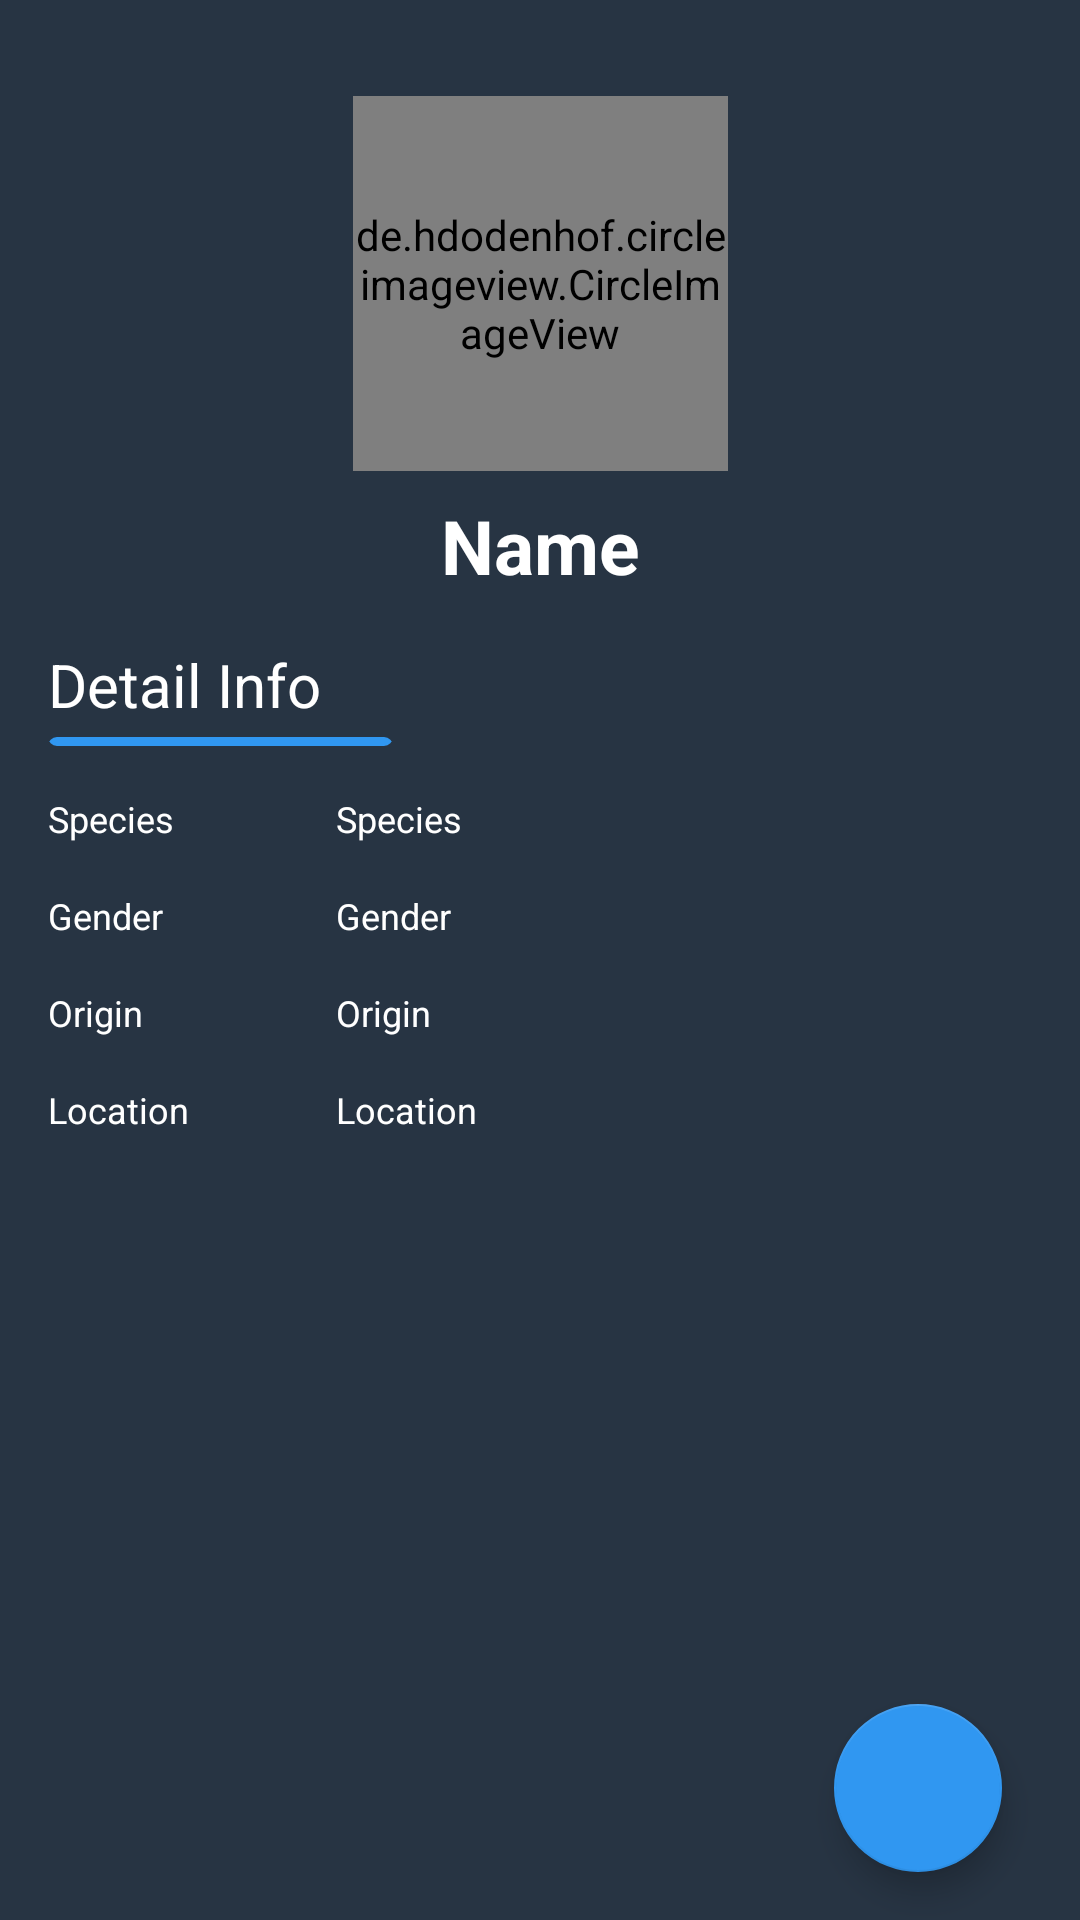

Here is an Android app screen rendered from its layout file. Give the layout XML and the strings, colors and styles it references.
<!-- AndroidManifest.xml: application theme Theme.TakeHomeChallengeBIGIO -->
<!-- res/layout/activity_detail_character.xml -->
<?xml version="1.0" encoding="utf-8"?>
<androidx.constraintlayout.widget.ConstraintLayout xmlns:android="http://schemas.android.com/apk/res/android"
    xmlns:app="http://schemas.android.com/apk/res-auto"
    xmlns:tools="http://schemas.android.com/tools"
    android:layout_width="match_parent"
    android:layout_height="match_parent"
    tools:context=".ui.activities.DetailCharacterActivity">

    <de.hdodenhof.circleimageview.CircleImageView
        android:id="@+id/iv_detail_photo"
        android:layout_width="125dp"
        android:layout_height="125dp"
        android:layout_marginTop="32dp"
        android:layout_marginBottom="16dp"
        android:scaleType="centerCrop"
        app:layout_constraintEnd_toEndOf="parent"
        app:layout_constraintStart_toStartOf="parent"
        app:layout_constraintTop_toTopOf="parent"
        tools:src="@tools:sample/avatars" />

    <TextView
        android:id="@+id/tv_detail_name"
        android:layout_width="match_parent"
        android:layout_height="wrap_content"
        android:layout_marginTop="8dp"
        android:gravity="center_horizontal"
        android:text="@string/name"
        android:textColor="@color/white"
        android:textSize="25sp"
        android:textStyle="bold"
        app:layout_constraintEnd_toEndOf="parent"
        app:layout_constraintStart_toStartOf="parent"
        app:layout_constraintTop_toBottomOf="@+id/iv_detail_photo" />

    <TextView
        android:id="@+id/tv_detail"
        android:layout_width="0dp"
        android:layout_height="wrap_content"
        android:layout_marginStart="16dp"
        android:layout_marginTop="16dp"
        android:layout_marginEnd="16dp"
        android:text="@string/detail_info"
        android:textColor="@color/white"
        android:textSize="20sp"
        app:layout_constraintEnd_toEndOf="parent"
        app:layout_constraintStart_toStartOf="parent"
        app:layout_constraintTop_toBottomOf="@id/tv_detail_name" />

    <com.google.android.material.imageview.ShapeableImageView
        android:id="@+id/divider"
        android:layout_width="115dp"
        android:layout_height="3dp"
        android:layout_marginStart="16dp"
        android:layout_marginTop="4dp"
        android:scaleType="centerCrop"
        android:src="@color/colorAccent"
        app:layout_constraintStart_toStartOf="parent"
        app:layout_constraintTop_toBottomOf="@id/tv_detail"
        app:shapeAppearance="@style/ShapeAppearance.MyApp.MediumComponent.AllRounded.Line" />

    <LinearLayout
        android:layout_width="match_parent"
        android:layout_height="wrap_content"
        android:orientation="vertical"
        app:layout_constraintEnd_toEndOf="parent"
        app:layout_constraintStart_toStartOf="parent"
        app:layout_constraintTop_toBottomOf="@id/divider">

        <LinearLayout
            android:layout_width="match_parent"
            android:layout_height="wrap_content"
            android:orientation="horizontal">

            <TextView
                android:id="@+id/tv_species_title"
                android:layout_width="80dp"
                android:layout_height="wrap_content"
                android:layout_marginStart="16dp"
                android:layout_marginTop="16dp"
                android:text="@string/species"
                android:textColor="@color/white"
                android:textSize="12sp" />

            <TextView
                android:id="@+id/tv_species_detail"
                android:layout_width="0dp"
                android:layout_height="wrap_content"
                android:layout_marginStart="16dp"
                android:layout_marginTop="16dp"
                android:layout_marginEnd="16dp"
                android:layout_weight="0.5"
                android:text="@string/species"
                android:textColor="@color/white"
                android:textSize="12sp" />
        </LinearLayout>

        <LinearLayout
            android:layout_width="match_parent"
            android:layout_height="wrap_content"
            android:orientation="horizontal">

            <TextView
                android:id="@+id/tv_gender_title"
                android:layout_width="80dp"
                android:layout_height="wrap_content"
                android:layout_marginStart="16dp"
                android:layout_marginTop="16dp"
                android:text="@string/gender"
                android:textColor="@color/white"
                android:textSize="12sp" />

            <TextView
                android:id="@+id/tv_gender_detail"
                android:layout_width="0dp"
                android:layout_height="wrap_content"
                android:layout_marginStart="16dp"
                android:layout_marginTop="16dp"
                android:layout_marginEnd="16dp"
                android:layout_weight="0.5"
                android:text="@string/gender"
                android:textColor="@color/white"
                android:textSize="12sp" />
        </LinearLayout>

        <LinearLayout
            android:layout_width="match_parent"
            android:layout_height="wrap_content"
            android:orientation="horizontal">

            <TextView
                android:id="@+id/tv_origin_title"
                android:layout_width="80dp"
                android:layout_height="wrap_content"
                android:layout_marginStart="16dp"
                android:layout_marginTop="16dp"
                android:text="@string/origin"
                android:textColor="@color/white"
                android:textSize="12sp" />

            <TextView
                android:id="@+id/tv_origin_detail"
                android:layout_width="0dp"
                android:layout_height="wrap_content"
                android:layout_marginStart="16dp"
                android:layout_marginTop="16dp"
                android:layout_marginEnd="16dp"
                android:layout_weight="0.5"
                android:text="@string/origin"
                android:textColor="@color/white"
                android:textSize="12sp" />
        </LinearLayout>

        <LinearLayout
            android:layout_width="match_parent"
            android:layout_height="wrap_content"
            android:orientation="horizontal">

            <TextView
                android:id="@+id/tv_location_title"
                android:layout_width="80dp"
                android:layout_height="wrap_content"
                android:layout_marginStart="16dp"
                android:layout_marginTop="16dp"
                android:text="@string/location"
                android:textColor="@color/white"
                android:textSize="12sp" />

            <TextView
                android:id="@+id/tv_location_detail"
                android:layout_width="0dp"
                android:layout_height="wrap_content"
                android:layout_marginStart="16dp"
                android:layout_marginTop="16dp"
                android:layout_marginEnd="16dp"
                android:layout_weight="0.5"
                android:text="@string/location"
                android:textColor="@color/white"
                android:textSize="12sp" />
        </LinearLayout>
    </LinearLayout>

    <com.google.android.material.floatingactionbutton.FloatingActionButton
        android:id="@+id/fab_favorite"
        android:layout_width="wrap_content"
        android:layout_height="wrap_content"
        android:layout_margin="16dp"
        android:backgroundTint="@color/colorAccent"
        android:contentDescription="@string/favorite"
        android:foregroundGravity="bottom"
        app:fabSize="normal"
        app:layout_constraintBottom_toBottomOf="parent"
        app:layout_constraintEnd_toEndOf="parent"
        app:layout_constraintHorizontal_bias="0.963"
        app:layout_constraintStart_toStartOf="parent"
        app:layout_constraintVertical_bias="0.963"
        app:srcCompat="@drawable/ic_favorite_border" />

    <ProgressBar
        android:id="@+id/progress_bar"
        android:layout_width="wrap_content"
        android:layout_height="wrap_content"
        android:visibility="visible"
        app:layout_constraintBottom_toBottomOf="parent"
        app:layout_constraintEnd_toEndOf="parent"
        app:layout_constraintStart_toStartOf="parent"
        app:layout_constraintTop_toTopOf="parent" />
</androidx.constraintlayout.widget.ConstraintLayout>
<!-- resources referenced by this layout -->
<resources>
  <color name="colorAccent">#3097F1</color>
  <color name="white">#FFFFFFFF</color>
  <string name="detail_info">Detail Info</string>
  <string name="favorite">Favorite</string>
  <string name="gender">Gender</string>
  <string name="location">Location</string>
  <string name="name">Name</string>
  <string name="origin">Origin</string>
  <string name="species">Species</string>
  <style name="ShapeAppearance.MyApp.MediumComponent.AllRounded.Line" parent="ShapeAppearance.MaterialComponents.MediumComponent">
          <item name="cornerFamilyTopLeft">rounded</item>
          <item name="cornerFamilyTopRight">rounded</item>
          <item name="cornerFamilyBottomLeft">rounded</item>
          <item name="cornerFamilyBottomRight">rounded</item>
          <item name="cornerSizeTopLeft">3dp</item>
          <item name="cornerSizeTopRight">3dp</item>
          <item name="cornerSizeBottomRight">3dp</item>
          <item name="cornerSizeBottomLeft">3dp</item>
      </style>
  <style name="Theme.TakeHomeChallengeBIGIO" parent="Base.Theme.TakeHomeChallengeBIGIO" />
  <style name="Base.Theme.TakeHomeChallengeBIGIO" parent="Theme.MaterialComponents.Light.DarkActionBar">
          <item name="colorPrimary">@color/secondaryColor</item>
          <item name="colorPrimaryVariant">@color/secondaryColor</item>
          <item name="colorOnPrimary">@color/white</item>
          
          <item name="colorSecondary">@color/colorAccent</item>
          <item name="colorSecondaryVariant">@color/colorAccent</item>
          <item name="colorOnSecondary">@color/secondaryColor</item>
          
          <item name="android:statusBarColor">?attr/colorPrimaryVariant</item>
          
          <item name="android:colorBackground">@color/secondaryColor</item>
  
          <item name="fontFamily">@font/montserrat_bold</item>
      </style>
  <color name="secondaryColor">#273443</color>
</resources>
